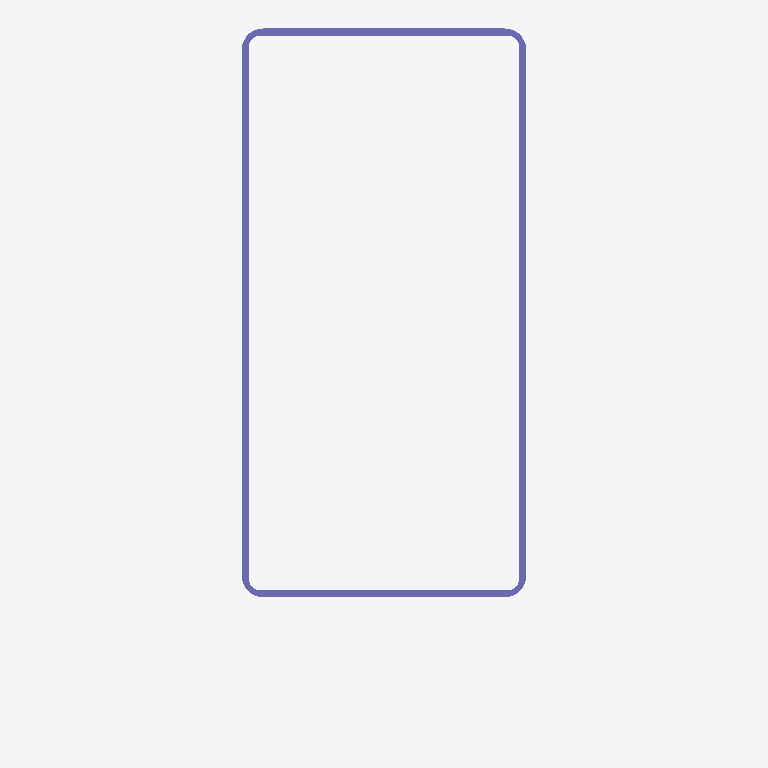
Plan cut of the same IFC building model at storey 'My Storey' (level 0.00 m, cut at 1.40 m), seen from above with north up, elements coloured by IFC class (only those large enough to see are counted): 1 column (violet). Cut surfaces are drawn darker.
Extent 0.1 m × 0.2 m × 3.0 m (x, y, z). Storeys (1): My Storey at 0.00 m. Elements (2): 1 IfcBeam, 1 IfcColumn.

HEADER;
FILE_DESCRIPTION(('ViewDefinition[DesignTransferView]'),'2;1');
FILE_NAME('02.ifc','2023-04-13T06:37:42+05:30',(),(),'IfcOpenShell v0.7.0-476ab506d','BlenderBIM 0.0.230406','Nobody');
FILE_SCHEMA(('IFC4'));
ENDSEC;
DATA;
#1=IFCPROJECT('0ebwsDPez4gRRGFiao1UoU',$,'My Project',$,$,$,$,(#14,#25),#9);
#29=IFCSITE('0otQVmeIDCrAQRvicF_8x$',$,'My Site',$,$,#52,$,$,$,$,$,$,$,$);
#35=IFCBUILDING('0hA7_3MhPEGf77sOO9GClB',$,'My Building',$,$,#58,$,$,$,$,$,$);
#41=IFCBUILDINGSTOREY('08epz76l5EJBW064N236bX',$,'My Storey',$,$,#64,$,$,$,$);
#133=IFCCOLUMN('03WfJKuq9BAAm$YcHnBK66',$,'Column',$,$,#182,#145,$,$);
ENDSEC;
